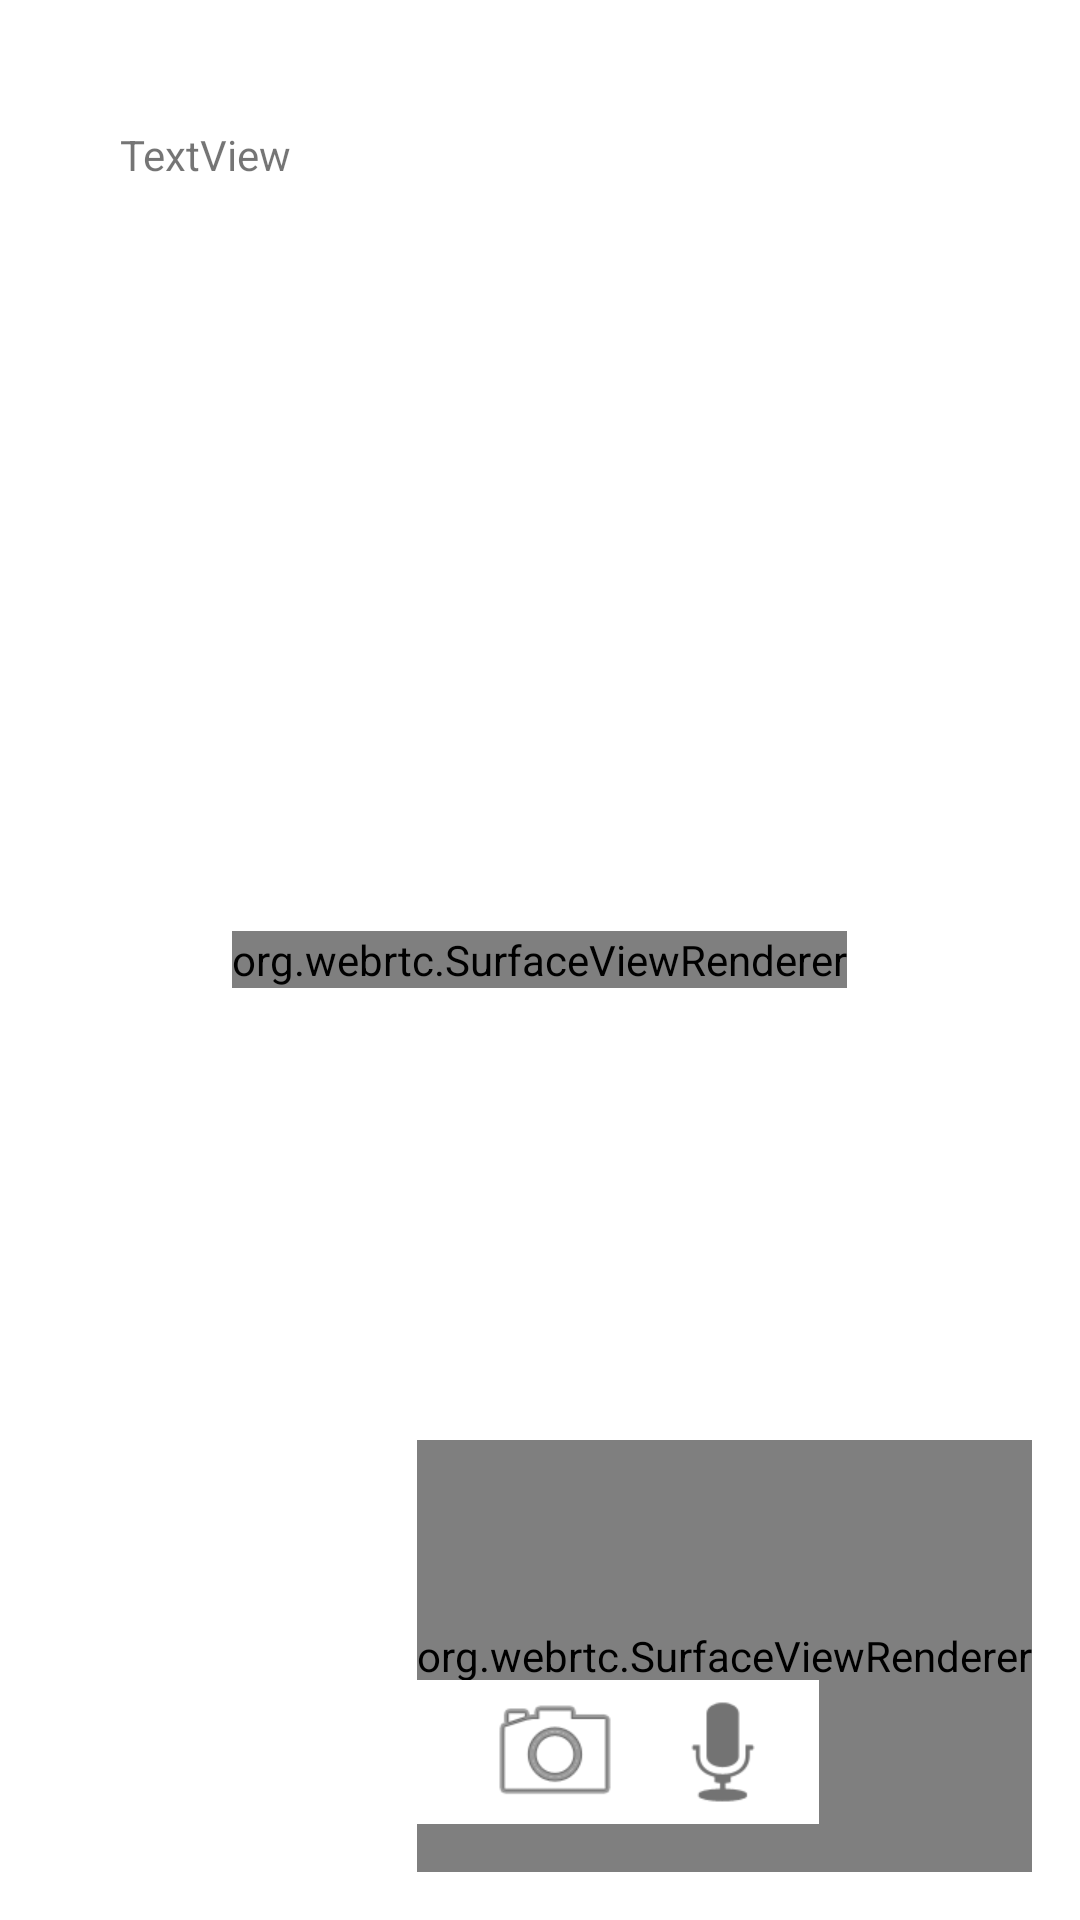

Here is an Android app screen rendered from its layout file. Give the layout XML and the strings, colors and styles it references.
<!-- AndroidManifest.xml: fallback theme Theme.MaterialComponents.DayNight.NoActionBar -->
<!-- res/layout/activity_call.xml -->
<?xml version="1.0" encoding="utf-8"?>
<FrameLayout xmlns:android="http://schemas.android.com/apk/res/android"
    xmlns:tools="http://schemas.android.com/tools"
    android:layout_width="match_parent"
    android:layout_height="match_parent"
    tools:ignore="MergeRootFrame">

    <org.webrtc.SurfaceViewRenderer
        android:id="@+id/fullscreen_video_view"
        android:layout_width="wrap_content"
        android:layout_height="wrap_content"
        android:layout_gravity="center" />

    <org.webrtc.SurfaceViewRenderer
        android:id="@+id/pip_video_view"
        android:layout_width="wrap_content"
        android:layout_height="144dp"
        android:layout_gravity="bottom|end"
        android:layout_margin="16dp" />

    <LinearLayout
        android:id="@+id/generated_room_id"
        android:layout_width="300dp"
        android:layout_height="wrap_content"
        android:layout_centerHorizontal="true"
        android:layout_gravity="center|top"
        android:layout_marginTop="32dp"
        android:background="#FFFFFF"
        android:orientation="horizontal"
        android:paddingLeft="10dp"
        android:paddingTop="10dp"
        android:paddingRight="10dp"
        android:paddingBottom="10dp"
        android:textSize="30sp">

        <TextView
            android:id="@+id/roomID"
            android:layout_width="wrap_content"
            android:layout_height="wrap_content"
            android:text="TextView" />
    </LinearLayout>

    <LinearLayout
        android:id="@+id/buttons_call_container"
        android:layout_width="wrap_content"
        android:layout_height="wrap_content"
        android:layout_centerHorizontal="true"
        android:layout_gravity="center|bottom"
        android:layout_marginTop="32dp"
        android:layout_marginBottom="32dp"
        android:background="#FFFFFF"
        android:orientation="horizontal"
        android:paddingLeft="10dp">

        <ImageButton
            android:id="@+id/button_call_disconnect"
            android:layout_width="48dp"
            android:layout_height="48dp"
            android:layout_marginEnd="16dp"
            android:background="@drawable/disconnect"
            android:contentDescription="@string/disconnect_call" />

        <ImageButton
            android:id="@+id/button_call_switch_camera"
            android:layout_width="48dp"
            android:layout_height="48dp"
            android:layout_marginEnd="8dp"
            android:background="@android:drawable/ic_menu_camera"
            android:contentDescription="@string/switch_camera" />

        <ImageButton
            android:id="@+id/button_call_toggle_mic"
            android:layout_width="48dp"
            android:layout_height="48dp"
            android:layout_marginEnd="8dp"
            android:background="@android:drawable/ic_btn_speak_now"
            android:contentDescription="@string/toggle_mic" />

    </LinearLayout>
</FrameLayout>
<!-- resources referenced by this layout -->
<resources>
  <string name="disconnect_call">Disconnect Call</string>
  <string name="switch_camera">Switch front/back camera</string>
  <string name="toggle_mic">Toggle microphone on/off</string>
</resources>
